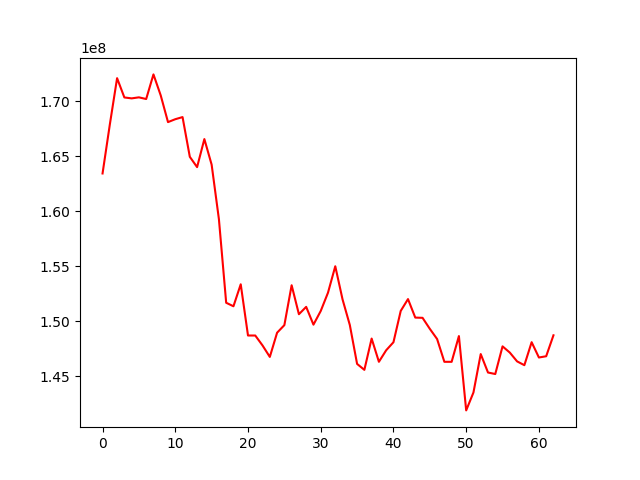

The table this chart was drawn from, first rows:
, 0
0, 163438291
1, 167881004
2, 172099931
3, 170347470
4, 170263857
5, 170357785
6, 170204835
7, 172442597
8, 170533334
9, 168106902
10, 168369908
11, 168563009
12, 164951888
13, 164015360
14, 166564988
15, 164241179
16, 159286075
17, 151688117
18, 151369830
19, 153367108
20, 148712553
21, 148710852
22, 147806155
23, 146767088
24, 148966542
25, 149655458
26, 153280210
27, 150646876
28, 151315116
29, 149698022
30, 150940311
31, 152605592
32, 155006356
33, 151994940
34, 149666846
35, 146131947
36, 145590964
37, 148434272
38, 146322819
39, 147372602
40, 148101603
41, 150947364
42, 152021900
43, 150341389
44, 150319063
45, 149319136
46, 148394540
47, 146322069
48, 146320459
49, 148662539
50, 141905918
51, 143534261
52, 147024744
53, 145349113
54, 145211690
55, 147726411
56, 147159621
57, 146360841
58, 146015183
59, 148104801
... 3 more rows
